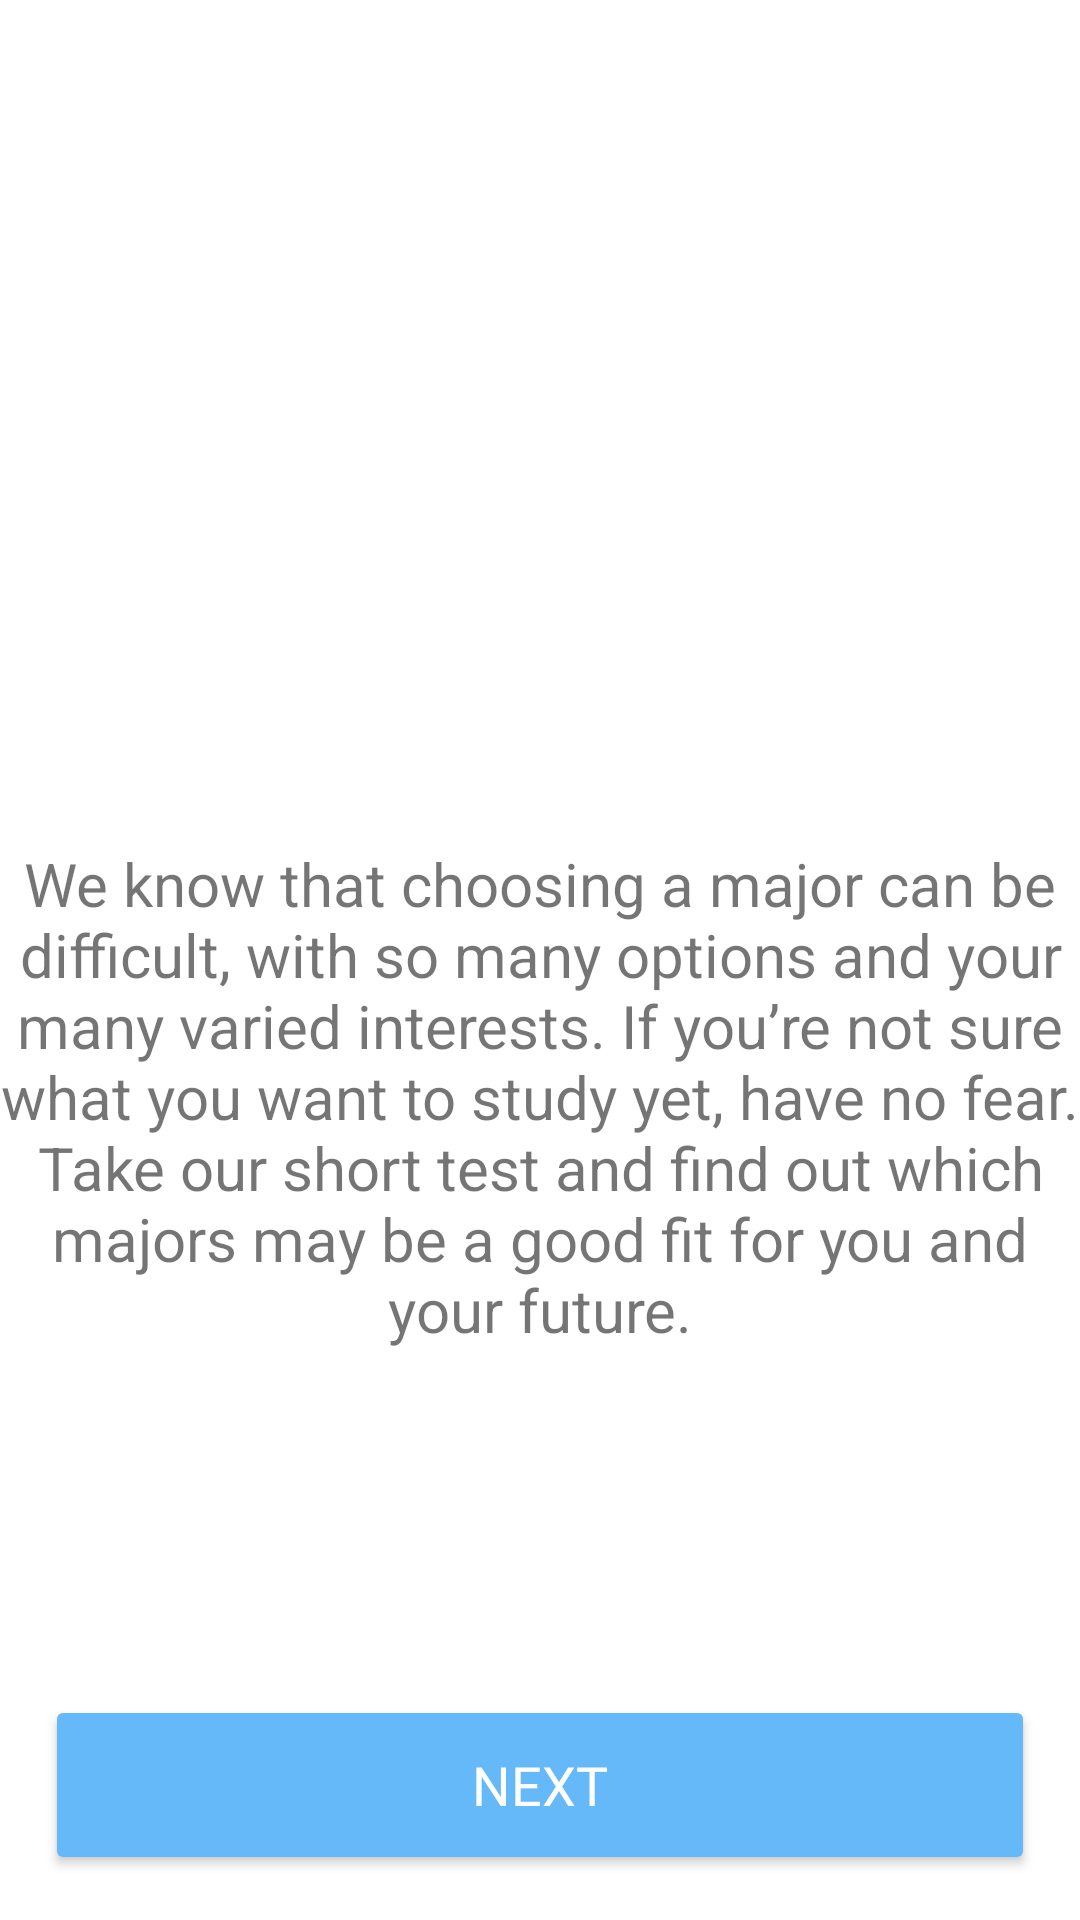

Write the Android layout XML for this screen, with the resource values it uses.
<!-- AndroidManifest.xml: application theme Theme.ImpactHackathon2021EducationEntry -->
<!-- res/layout/activity_career_test_introduction.xml -->
<?xml version="1.0" encoding="utf-8"?>
<RelativeLayout xmlns:android="http://schemas.android.com/apk/res/android"
    xmlns:app="http://schemas.android.com/apk/res-auto"
    xmlns:tools="http://schemas.android.com/tools"
    android:layout_width="match_parent"
    android:layout_height="match_parent"
    tools:context=".ui.determinecareer.CareerTestIntroduction">


    <androidx.appcompat.widget.LinearLayoutCompat
        android:layout_width="match_parent"
        android:layout_height="wrap_content"
        android:layout_centerVertical="true"
        android:orientation="vertical">

        <androidx.appcompat.widget.LinearLayoutCompat
            android:layout_width="match_parent"
            android:layout_height="wrap_content"
            android:layout_margin="10dp"
            android:background="@drawable/background_design3"
            android:backgroundTint="@color/background">

            <TextView
                android:layout_width="match_parent"
                android:layout_height="wrap_content"
                android:layout_margin="5dp"
                android:layout_gravity="center"
                android:fontFamily="casual"
                android:gravity="center"
                android:text="CARRER TEST"
                android:textColor="@color/white"
                android:textSize="40dp" />

        </androidx.appcompat.widget.LinearLayoutCompat>

        <TextView
            android:layout_width="match_parent"
            android:layout_height="wrap_content"
            android:gravity="center"
            android:text="We know that choosing a major can be difficult, with so many options and your many varied interests. If you’re not sure what you want to study yet, have no fear. Take our short test and find out which majors may be a good fit for you and your future."
            android:textSize="20sp" />
    </androidx.appcompat.widget.LinearLayoutCompat>


    <Button
        android:id="@+id/btn_next"
        android:layout_width="match_parent"
        android:layout_height="60dp"
        android:layout_alignParentBottom="true"
        android:layout_margin="15dp"
        android:text="Next"
        android:backgroundTint="@color/button_color1"
        android:fontFamily="@font/roboto_medium"
        android:textColor="@color/white"
        android:textSize="18sp" />

</RelativeLayout>
<!-- resources referenced by this layout -->
<resources>
  <color name="background">#214e73</color>
  <color name="button_color1">#66B9F9</color>
  <color name="white">#FFFFFFFF</color>
  <style name="Theme.ImpactHackathon2021EducationEntry" parent="Theme.MaterialComponents.Light.NoActionBar">
          
          <item name="colorPrimary">@color/button_color1</item>
          <item name="colorPrimaryVariant">@color/button_color1_dark</item>
          <item name="colorOnPrimary">@color/white</item>
          
          <item name="colorSecondary">@color/button_color2</item>
          <item name="colorSecondaryVariant">@color/button_color2_dark</item>
          <item name="colorOnSecondary">@color/black</item>
          
          <item name="android:statusBarColor" tools:targetApi="l">?attr/colorPrimaryVariant</item>
          
      </style>
  <color name="button_color1_dark">#2489c6</color>
  <color name="button_color2">#66F980</color>
  <color name="button_color2_dark">#1fc551</color>
  <color name="black">#FF000000</color>
</resources>
